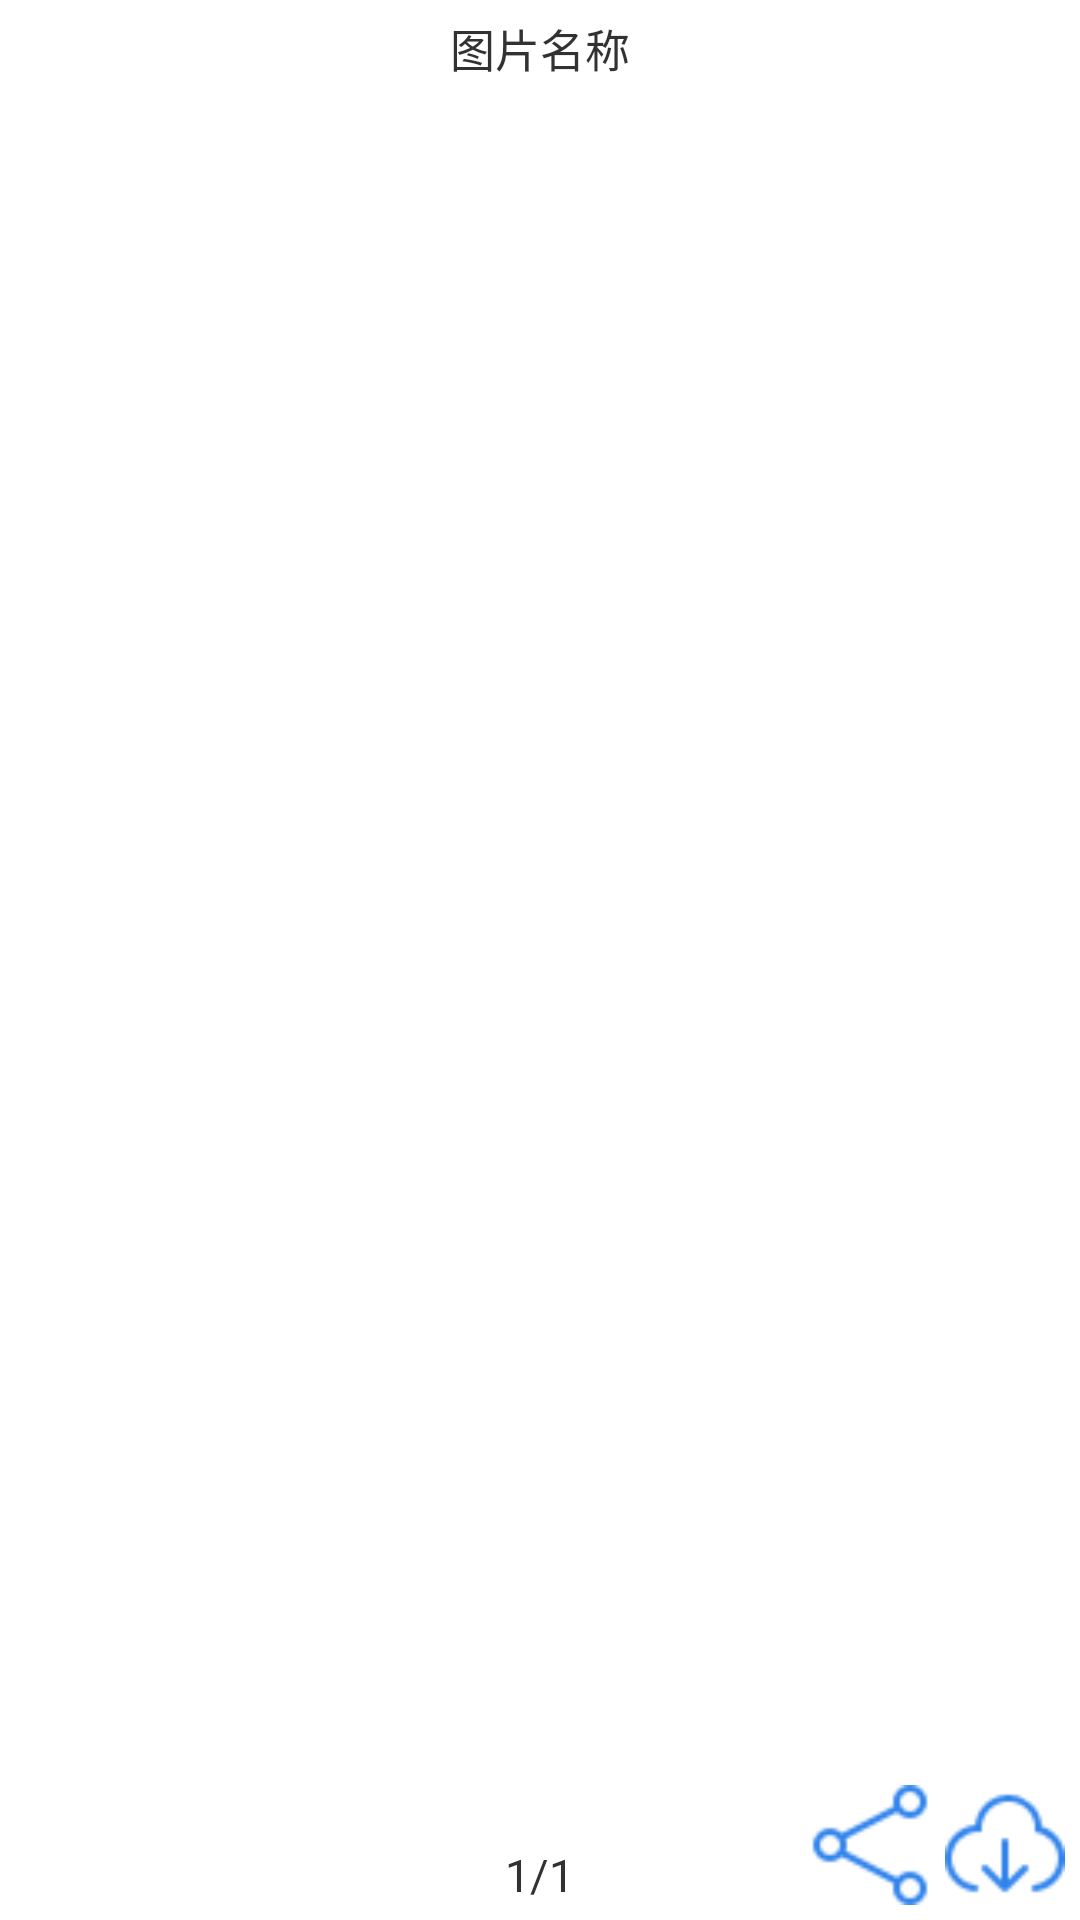

Write the Android layout XML for this screen, with the resource values it uses.
<!-- AndroidManifest.xml: application theme AppTheme -->
<!-- res/layout/activity_drag_pictures.xml -->
<?xml version="1.0" encoding="utf-8"?>
<RelativeLayout xmlns:android="http://schemas.android.com/apk/res/android"
    xmlns:tools="http://schemas.android.com/tools"
    android:layout_width="match_parent"
    android:layout_height="match_parent">

    <android.support.v4.view.ViewPager
        android:layout_width="match_parent"
        android:layout_height="match_parent"
        android:id="@+id/vp_dragpics"
        >

    </android.support.v4.view.ViewPager>


    <TextView
        android:id="@+id/tv_dragpics_url"
        android:layout_width="wrap_content"
        android:layout_height="wrap_content"
        android:layout_centerHorizontal="true"
        android:layout_marginBottom="5dp"
        android:layout_marginTop="5dp"
        android:ellipsize="middle"
        android:singleLine="true"
        android:text="图片名称"
        android:textSize="15sp" />

    <TextView
        android:id="@+id/tv_dragpics_pageno"
        android:layout_width="wrap_content"
        android:layout_height="wrap_content"
        android:layout_alignParentBottom="true"
        android:layout_centerHorizontal="true"
        android:layout_marginBottom="5dp"
        android:layout_marginTop="5dp"
        android:text="1/1"
        android:textSize="15sp" />

    <ImageView
        android:id="@+id/iv_dragpics_download"
        android:layout_width="40dp"
        android:layout_height="40dp"
        android:layout_alignParentBottom="true"
        android:layout_alignParentRight="true"
        android:layout_marginBottom="5dp"
        android:layout_marginRight="5dp"
        android:onClick="downloadImage"
        android:src="@drawable/icon_s_download_press" />

    <ImageView
        android:id="@+id/iv_dragpics_share"
        android:layout_width="40dp"
        android:layout_height="40dp"
        android:layout_alignBottom="@id/iv_dragpics_download"
        android:layout_marginRight="5dp"
        android:layout_toLeftOf="@id/iv_dragpics_download"
        android:onClick="shareImage"
        android:src="@drawable/toolbar_pop_send_press" />


</RelativeLayout>
<!-- resources referenced by this layout -->
<resources>
  <!-- drawable icon_s_download_press: png bitmap (drawable-hdpi, 706 bytes) -->
  <!-- drawable toolbar_pop_send_press: png bitmap (drawable-hdpi, 593 bytes) -->
  <style name="AppTheme" parent="android:Theme.Holo.Light.DarkActionBar">
          
          <item name="colorPrimary">@color/colorPrimary</item>
          <item name="colorPrimaryDark">@color/colorPrimaryDark</item>
          <item name="colorAccent">@color/colorAccent</item>
      </style>
  <!-- not gathered from this repository: default colours our renderer supplied (Android Studio template values) -->
  <color name="colorPrimary">#FF6200EE</color>
  <color name="colorPrimaryDark">#FF3700B3</color>
  <color name="colorAccent">#FF03DAC5</color>
</resources>
